Labelled photos from "Data", an image-classification folder in jeffprosise/ML.NET. The possible labels are: hot dog, not hot dog, pizza, sushi.

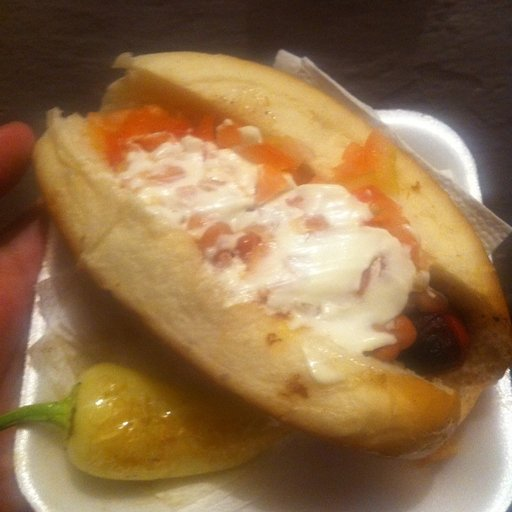
Label: hot dog

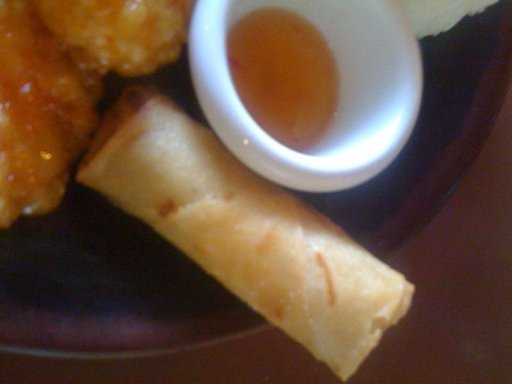
Label: not hot dog

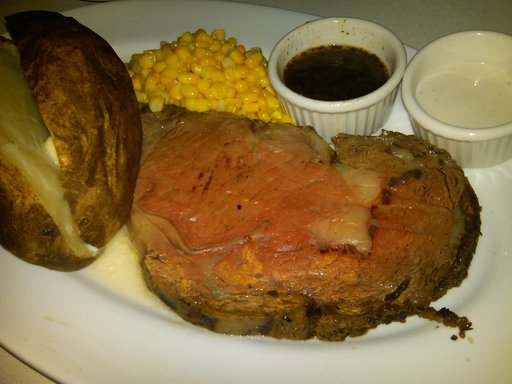
Label: not hot dog

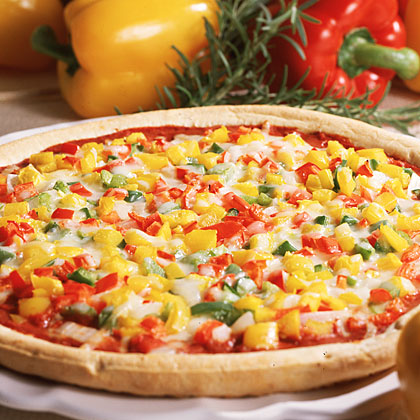
Label: pizza

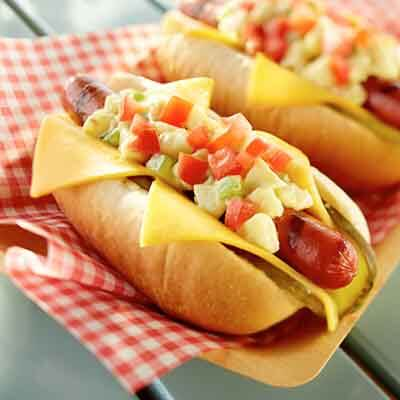
Label: hot dog

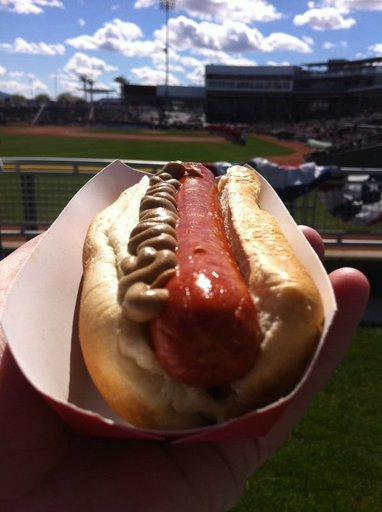
Label: hot dog
